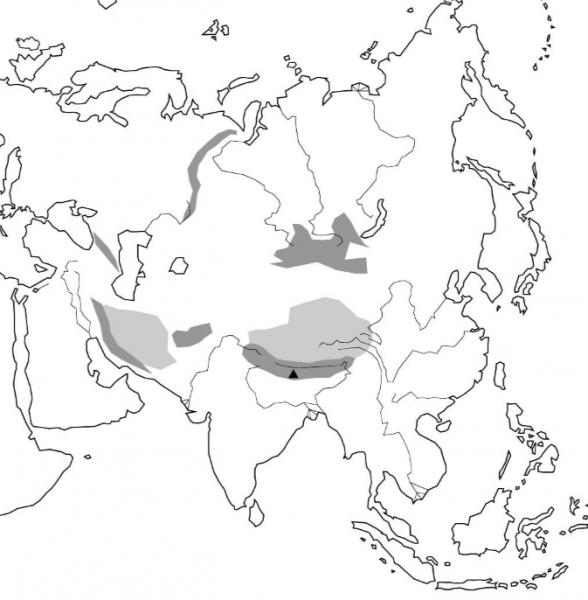

Source data for this figure (header and first rows):
name, x, y, marginx, marginy
[OCÉANOS / MARES] Océano Glacial Ártico, 246, 35, 150, 30
[OCÉANOS / MARES] Océano Pacífico, 564, 325, 60, 300
[OCÉANOS / MARES] Océano Índico, 145, 533, 80, 100
[OCÉANOS / MARES] Mar Rojo, 21, 356, 2, 50
[OCÉANOS / MARES] Mar Mediterráneo, 12, 252, 10, 25
[OCÉANOS / MARES] Mar Negro, 72, 222, 10, 20
[OCÉANOS / MARES] Mar Caspio, 130, 264, 10, 30
[OCÉANOS / MARES] Mar Aral, 179, 267, 10, 10
[OCÉANOS / MARES] Lago Baikal, 378, 226, 5, 10
[ISLAS] Formosa, 500, 376, 5, 10
[ISLAS] Molucas, 577, 516, 15, 15
[ISLAS] Célebes, 530, 536, 30, 30
[ISLAS] Borneo, 484, 531, 30, 30
[ISLAS] Sumatra, 400, 553, 20, 20
[ISLAS] Java, 470, 586, 30, 5
[ISLAS] Timor, 563, 570, 5, 5
[ISLAS] Ceilán, 256, 514, 10, 14
[ISLAS] Chipre, 38, 268, 5, 5
[COSTAS] Península de Kamchatka, 495, 97, 20, 25
[COSTAS] Penísula de Corea, 491, 282, 15, 20
[COSTAS] Penísula de Indochina, 393, 445, 50, 50
[COSTAS] Penísula de Malaca, 400, 527, 15, 27
[COSTAS] Penísula del Indostán, 240, 433, 50, 80
[COSTAS] Penísula Arábiga, 59, 360, 30, 80
[COSTAS] Penísula del Sinaí, 20, 293, 5, 10
[COSTAS] Penísula de Anatolia, 42, 242, 15, 15
[COSTAS] Golfo de Bengala, 313, 465, 40, 40
[COSTAS] Golfo de Omán, 147, 389, 15, 15
[COSTAS] Golfo Pérsico, 100, 362, 15, 20
[COSTAS] Golfo de Adén, 50, 438, 20, 10
[RELIEVE] Urales, 194, 176, 10, 40
[RELIEVE] Siberia, 332, 148, 60, 60
[RELIEVE] Desierto de Gobi, 418, 246, 35, 35
[RELIEVE] Caúcaso, 106, 250, 10, 10
[RELIEVE] Hindu Kush, 190, 336, 30, 15
[RELIEVE] Himalaya, 290, 369, 50, 10
[RELIEVE] Everest (8848m), 293, 376, 5, 5
[RÍOS] Huang-Ho (Amarillo), 413, 310, 15, 15
[RÍOS] Yagtsé-Kiang (Azul), 418, 352, 15, 15
[RÍOS] Mekong, 397, 434, 30, 30
[RÍOS] Ganges, 274, 404, 30, 30
[RÍOS] Indo, 207, 370, 30, 30
[RÍOS] Tigris, 80, 302, 7, 30
[RÍOS] Eúfrates, 71, 302, 7, 30
[RÍOS] Jordán, 42, 286, 10, 10
[RÍOS] Ural, 164, 213, 30, 30
